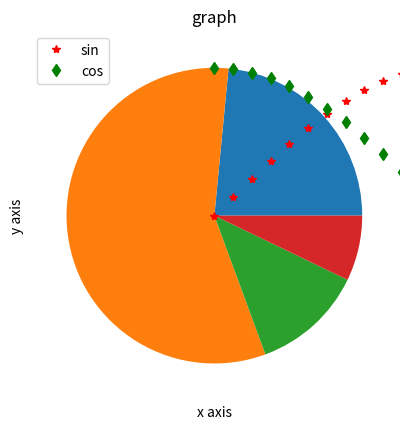

Write Python code to recreate this figure.
import numpy as np
x=np.linspace(0,4*np.pi,100)
y=np.sin(x)
z=np.cos(x)
from matplotlib import pyplot as plt
plt.plot(x,y,'r*',x,z,'gd')
plt.title('graph')
plt.xlabel('x axis')
plt.ylabel('y axis')
plt.legend(['sin','cos'])
a=[23,56,12,7]
plt.pie(a)
plt.show()